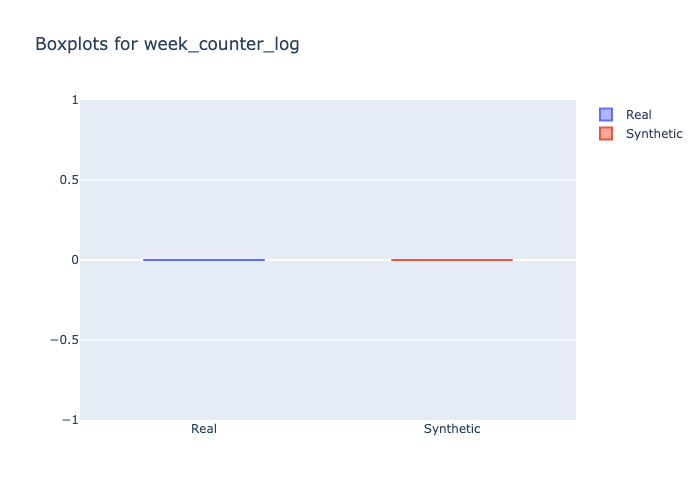

The table this chart was drawn from, first rows:
min, 1st_quantile, mean, median, 3rd_quantile, max
0.0, 0.0, 0.0, 0.0, 0.0, 0.0
0.0, 0.0, 0.0, 0.0, 0.0, 0.0
